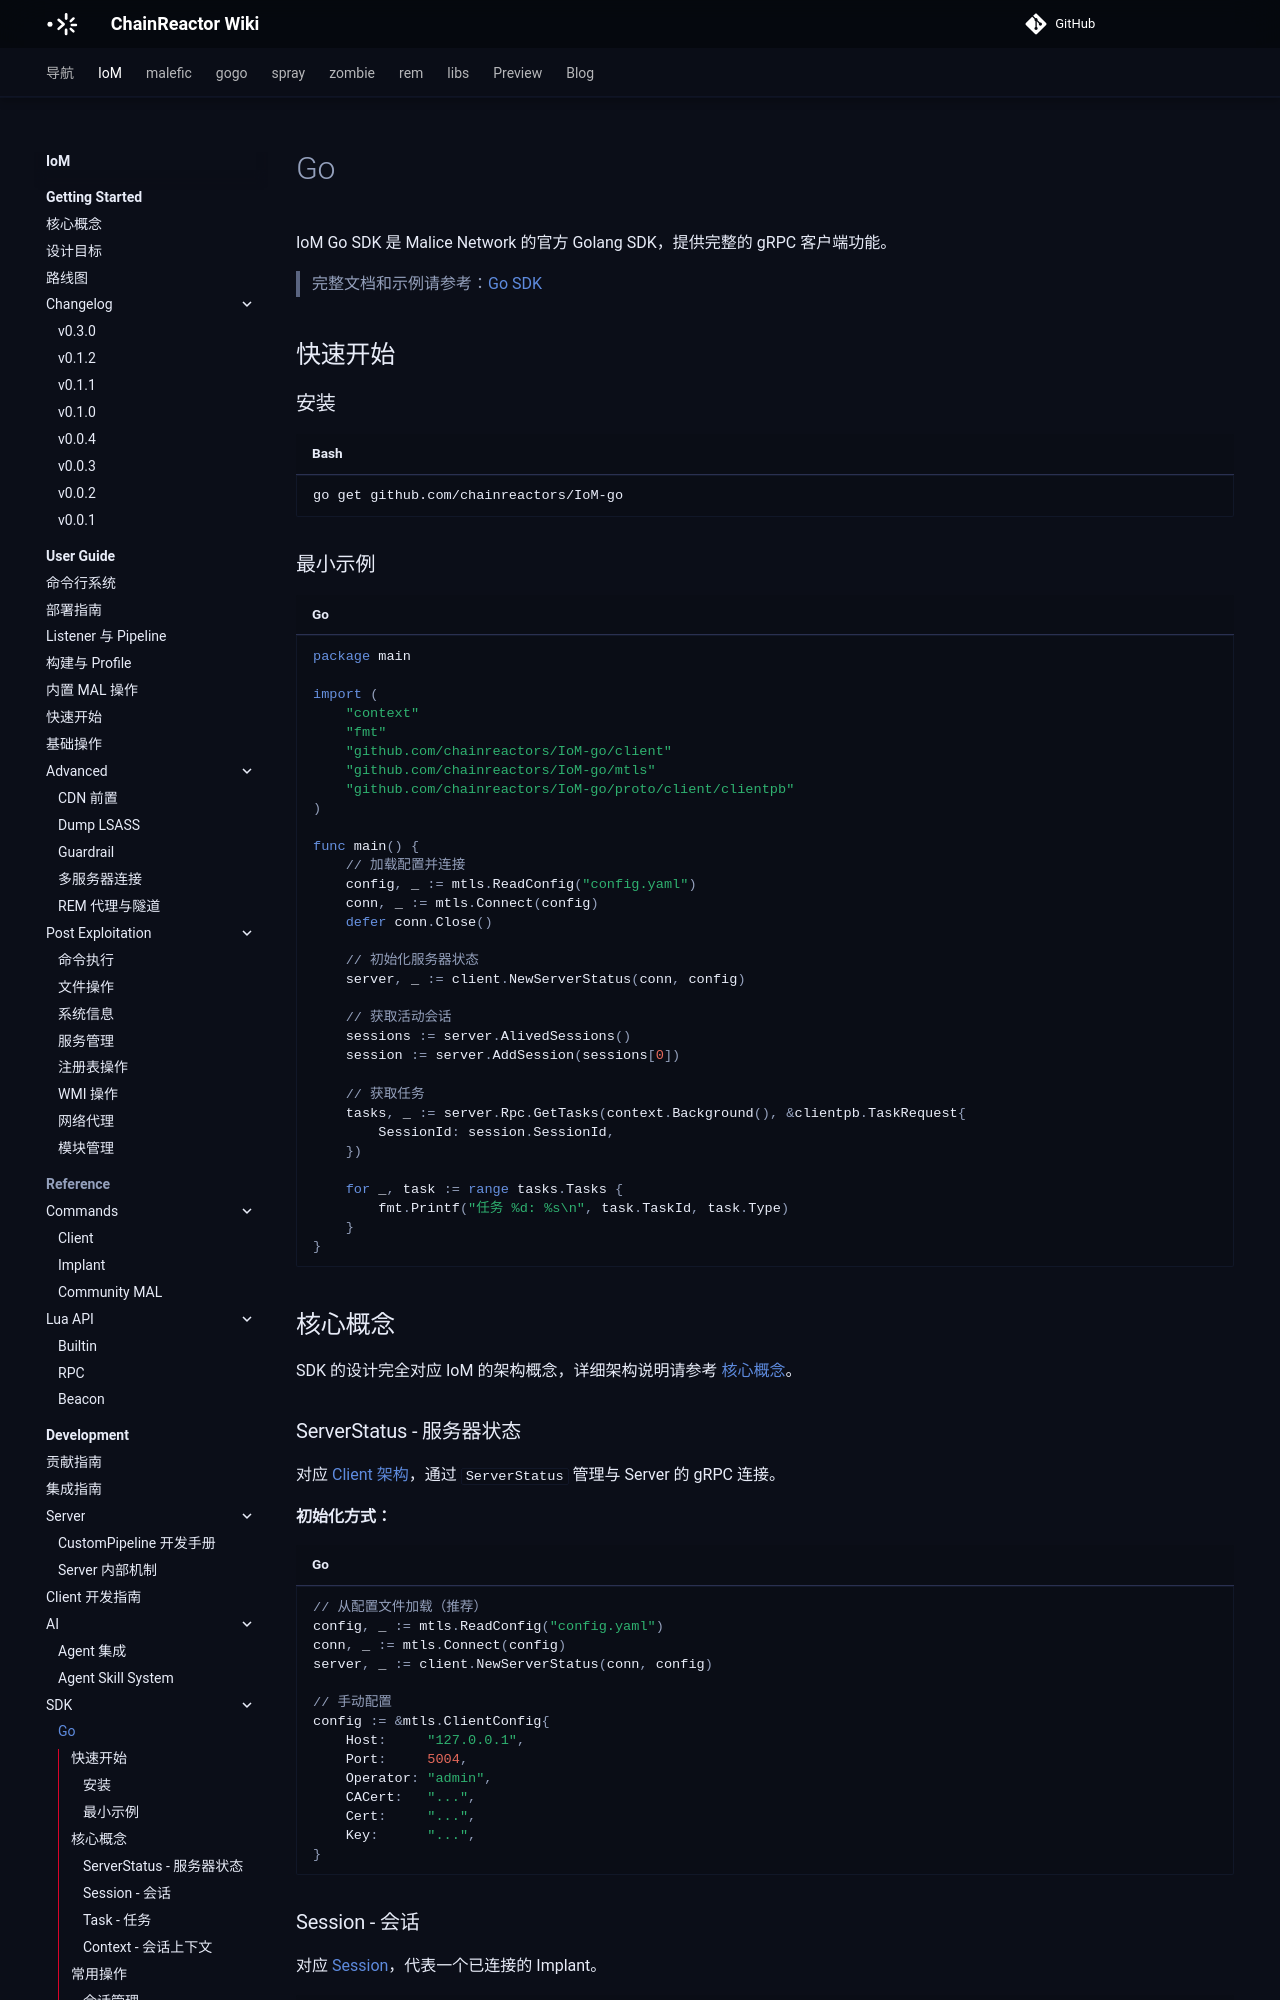

repository: chainreactors/wiki · page: IoM/development/sdk/go/index.html · generator: mkdocs

---
title: Go
description: IoM Go SDK 是 Malice Network 的官方 Golang SDK，提供完整的 gRPC 客户端功能。
edition: community
generated: false
source: mn:development/sdk/go-sdk.md
---

# Go

IoM Go SDK 是 Malice Network 的官方 Golang SDK，提供完整的 gRPC 客户端功能。

> 完整文档和示例请参考：[Go SDK](https://github.com/chainreactors/IoM-go)

## 快速开始

### 安装

```bash
go get github.com/chainreactors/IoM-go
```

### 最小示例

```go
package main

import (
    "context"
    "fmt"
    "github.com/chainreactors/IoM-go/client"
    "github.com/chainreactors/IoM-go/mtls"
    "github.com/chainreactors/IoM-go/proto/client/clientpb"
)

func main() {
    // 加载配置并连接
    config, _ := mtls.ReadConfig("config.yaml")
    conn, _ := mtls.Connect(config)
    defer conn.Close()

    // 初始化服务器状态
    server, _ := client.NewServerStatus(conn, config)

    // 获取活动会话
    sessions := server.AlivedSessions()
    session := server.AddSession(sessions[0])

    // 获取任务
    tasks, _ := server.Rpc.GetTasks(context.Background(), &clientpb.TaskRequest{
        SessionId: session.SessionId,
    })

    for _, task := range tasks.Tasks {
        fmt.Printf("任务 %d: %s\n", task.TaskId, task.Type)
    }
}
```

## 核心概念

SDK 的设计完全对应 IoM 的架构概念，详细架构说明请参考 [核心概念](/IoM/getting-started/concepts/)。
